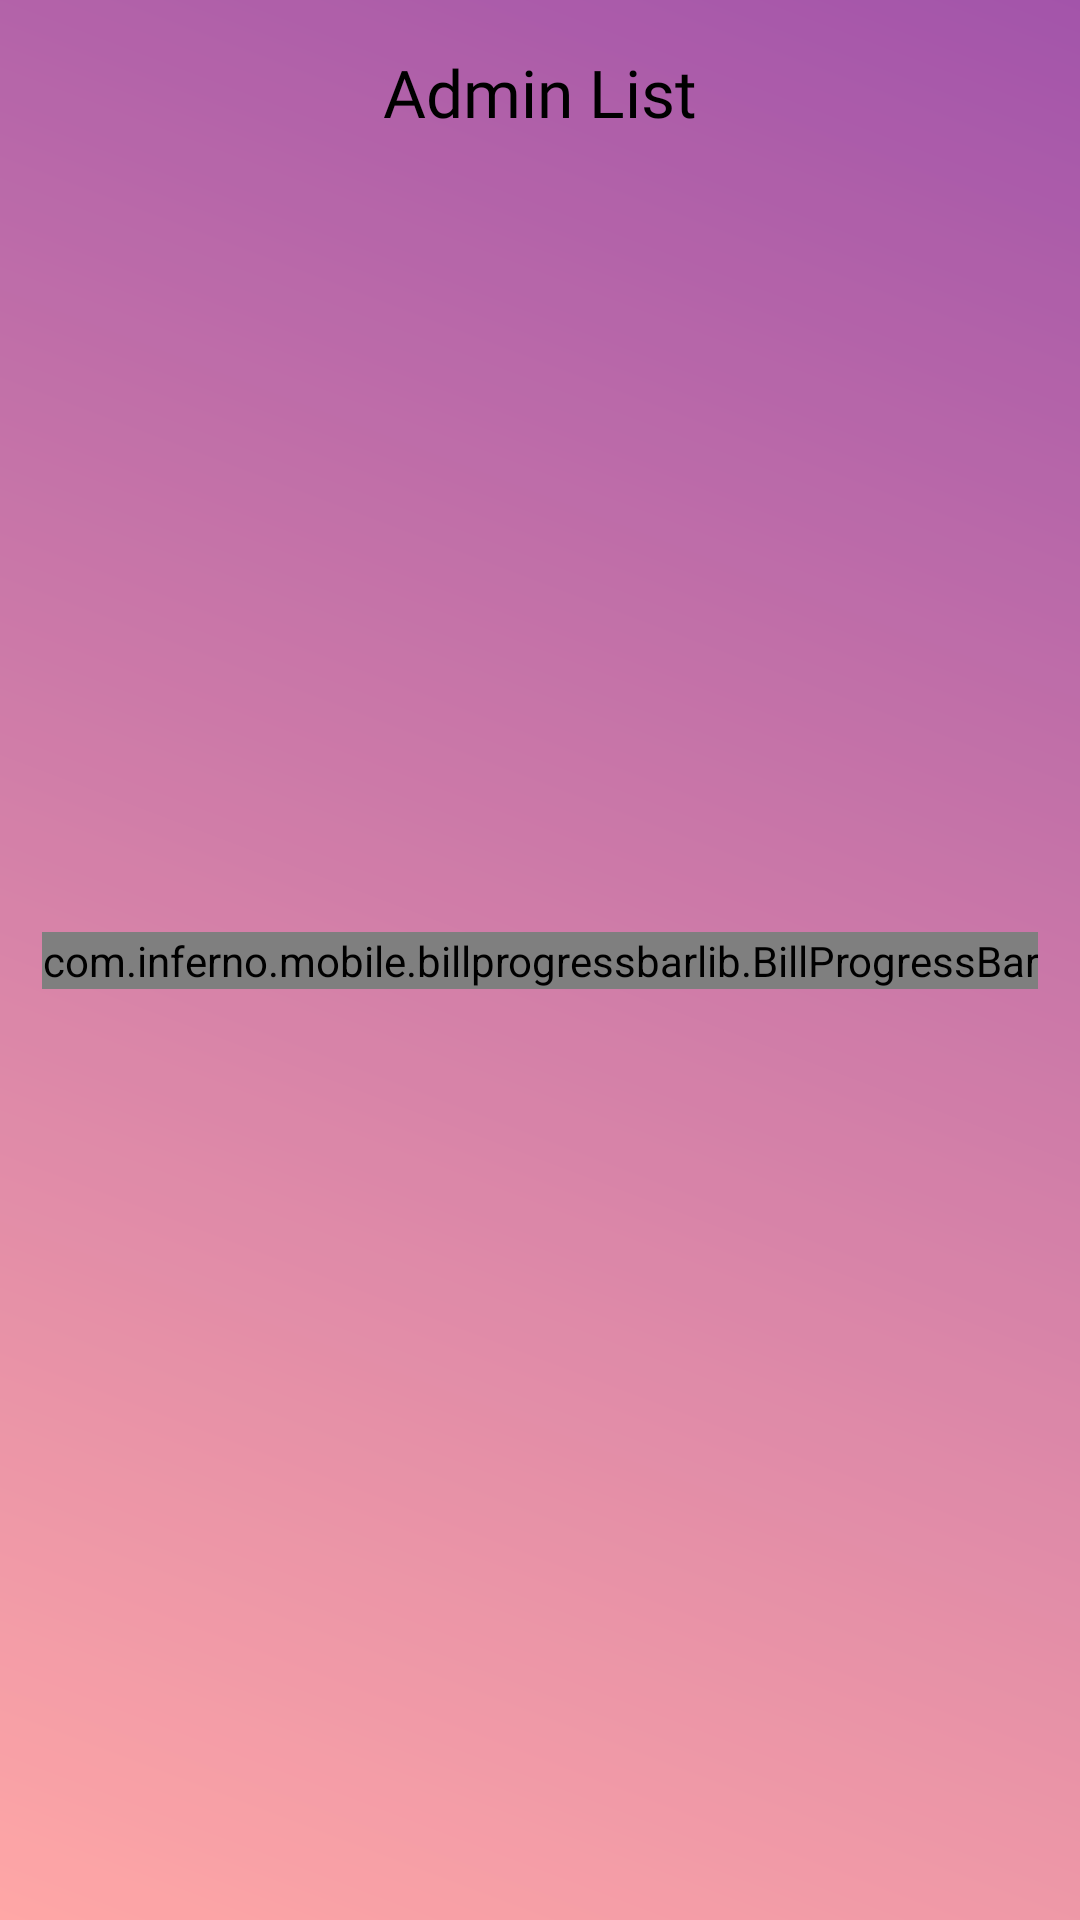

Android layout source for this screen:
<!-- AndroidManifest.xml: application theme Theme.MobileAccountent -->
<!-- res/layout/remove_fragment.xml -->
<?xml version="1.0" encoding="utf-8"?>
<androidx.constraintlayout.widget.ConstraintLayout xmlns:android="http://schemas.android.com/apk/res/android"
    xmlns:app="http://schemas.android.com/apk/res-auto"
    xmlns:tools="http://schemas.android.com/tools"
    android:layout_width="match_parent"
    android:layout_height="match_parent"
    android:background="@drawable/ic_add_admin_background"
    tools:context=".ui.admin.remove_admin.RemoveAdminFragment">

    <TextView
        android:id="@+id/admin_list_txt"
        android:layout_width="match_parent"
        android:layout_height="wrap_content"
        android:layout_marginTop="16dp"
        android:fontFamily="@font/poppins_semibold"
        android:gravity="center"
        android:text="@string/admin_list"
        android:textColor="?attr/admin_text_color"
        android:textSize="22sp"
        app:layout_constraintEnd_toEndOf="parent"
        app:layout_constraintStart_toStartOf="parent"
        app:layout_constraintTop_toTopOf="parent" />

    <com.inferno.mobile.billprogressbarlib.BillProgressBar
        android:id="@+id/progress_bar"
        android:layout_width="wrap_content"
        android:layout_height="wrap_content"
        app:layout_constraintBottom_toBottomOf="parent"
        app:layout_constraintEnd_toEndOf="parent"
        app:layout_constraintStart_toStartOf="parent"
        app:layout_constraintTop_toTopOf="parent"
        app:logoHeight="360"
        app:logoWidth="360"
        app:wheelDim="96" />
    <androidx.recyclerview.widget.RecyclerView
        android:layout_width="wrap_content"
        android:layout_height="0dp"
        android:id="@+id/admin_rv"
        android:visibility="gone"
        android:layout_marginTop="16dp"
        app:layoutManager="androidx.recyclerview.widget.GridLayoutManager"
        app:layout_constraintBottom_toBottomOf="parent"
        app:layout_constraintEnd_toEndOf="parent"
        app:layout_constraintStart_toStartOf="parent"
        app:layout_constraintTop_toBottomOf="@+id/admin_list_txt"
        app:spanCount="2"
        tools:listitem="@layout/admin_item" />
</androidx.constraintlayout.widget.ConstraintLayout>
<!-- res/layout/admin_item.xml (included above) -->
<?xml version="1.0" encoding="utf-8"?>
<androidx.cardview.widget.CardView xmlns:android="http://schemas.android.com/apk/res/android"
    xmlns:app="http://schemas.android.com/apk/res-auto"
    xmlns:tools="http://schemas.android.com/tools"
    android:layout_width="wrap_content"
    android:layout_height="wrap_content"
    android:layout_margin="8dp"
    app:cardCornerRadius="8dp"
    app:cardElevation="8dp">

    <androidx.constraintlayout.widget.ConstraintLayout
        android:layout_width="match_parent"
        android:layout_height="match_parent"
        android:layout_margin="8dp"
        android:padding="8dp">

        <TextView
            android:id="@+id/admin_name"
            android:layout_width="match_parent"
            android:layout_height="match_parent"
            android:textColor="@color/black"
            app:layout_constraintBottom_toBottomOf="parent"
            app:layout_constraintEnd_toEndOf="parent"
            app:layout_constraintStart_toEndOf="@id/remove_btn"
            android:layout_marginStart="4dp"
            android:layout_marginEnd="4dp"
            app:layout_constraintTop_toTopOf="parent"
            tools:text="Root Admin" />


        <ImageView
            android:id="@+id/remove_btn"
            android:layout_width="wrap_content"
            android:layout_height="wrap_content"
            app:layout_constraintStart_toStartOf="parent"
            app:layout_constraintTop_toTopOf="parent"
            app:srcCompat="@drawable/ic_remove_admin" />

    </androidx.constraintlayout.widget.ConstraintLayout>

</androidx.cardview.widget.CardView>
<!-- resources referenced by this layout -->
<resources>
  <color name="black">#000000</color>
  <!-- drawable ic_add_admin_background (drawable) -->
  <vector xmlns:android="http://schemas.android.com/apk/res/android"
      xmlns:aapt="http://schemas.android.com/aapt"
      android:width="428dp"
      android:height="926dp"
      android:viewportWidth="428"
      android:viewportHeight="926">
    <path
        android:pathData="M0,0h428v926h-428z"
        android:strokeAlpha="0.79"
        android:fillAlpha="0.79">
      <aapt:attr name="android:fillColor">
        <gradient 
            android:startY="0"
            android:startX="428"
            android:endY="926"
            android:endX="0"
            android:type="linear">
          <item android:offset="0" android:color="#8A2693"/>
          <item android:offset="1" android:color="#FF8F8E"/>
        </gradient>
      </aapt:attr>
    </path>
  </vector>
  <string name="admin_list">Admin List</string>
  <style name="Theme.MobileAccountent" parent="Theme.MaterialComponents.DayNight.NoActionBar">
          
          <item name="colorPrimary">@color/illusion</item>
          <item name="colorPrimaryVariant">@color/cerise</item>
          <item name="colorOnPrimary">@color/white</item>
          
          <item name="colorSecondary">@color/pippin</item>
          <item name="colorSecondaryVariant">@color/siren</item>
          <item name="colorOnSecondary">@color/black</item>
          
          <item name="android:statusBarColor" tools:targetApi="l">?attr/colorPrimaryVariant</item>
          
          <item name="login_header_svg">@drawable/ic_login_header</item>
          <item name="login_header_text_color">@color/white</item>
          <item name="login_background_color">#FCF0F2</item>
          <item name="login_input_hint_color">#BAABC0</item>
          <item name="login_sign_up_hint_color">#B600FF</item>
          <item name="admin_background_header">@drawable/ic_login_header</item>
          <item name="admin_background_card">@color/pippin</item>
          <item name="admin_text_color">@color/black</item>
          <item name="admin_icon_color">@color/black</item>
          <item name="admin_hint_color">@color/gray500</item>
          <item name="admin_background_card_items">@color/illusion</item>
          <item name="admin_dashboard_card_width_dims">0.38</item>
          <item name="admin_dashboard_card_width_dims_max">0.21</item>
          <item name="admin_dashboard_card_icon_dims">0.29</item>
  
          <item name="admin_card_child_1_start_color">#DA8ECD</item>
          <item name="admin_card_child_1_end_color">@color/white</item>
  
          <item name="admin_card_child_2_start_color">#D6A4A2</item>
          <item name="admin_card_child_2_end_color">@color/white</item>
  
          <item name="admin_card_child_3_start_color">#DA8ECD</item>
          <item name="admin_card_child_3_end_color">@color/white</item>
  
          <item name="admin_card_child_4_start_color">#D6A4A2</item>
          <item name="admin_card_child_4_end_color">@color/white</item>
  
      </style>
  <color name="illusion">#F5ABC9</color>
  <color name="cerise">#E93B81</color>
  <color name="white">#FFFFFFFF</color>
  <color name="pippin">#FFE5E2</color>
  <color name="siren">#86003C</color>
  <!-- drawable ic_login_header (drawable) -->
  <vector xmlns:android="http://schemas.android.com/apk/res/android"
      xmlns:aapt="http://schemas.android.com/aapt"
      android:width="411dp"
      android:height="362dp"
      android:viewportWidth="411"
      android:viewportHeight="362">
    <path
        android:pathData="M211.154,362c-96.408,-0.624 -199.978,-24.336 -211.154,-26.96L0,0h411L411,334.948c-7.354,2.092 -94.918,26.42 -192.134,27.052Z">
      <aapt:attr name="android:fillColor">
        <gradient 
            android:startY="181"
            android:endY="181"
            android:startX="0"
            android:endX="411"
            android:type="linear">
          <item android:offset="0" android:color="#8B608F"/>
          <item android:offset="1" android:color="#FEA8A7"/>
        </gradient>
      </aapt:attr>
    </path>
  </vector>
  <color name="gray500">#555555</color>
</resources>
